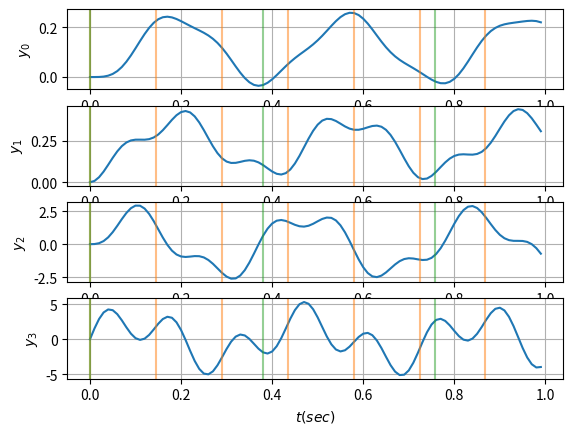

This figure's Python source:
import matplotlib.pyplot as plt
import numpy as np
import numpy.linalg as nl
import scipy.integrate as si



k1 = k2 = 36e3
m1 = 100
m2 = 25
F = 4000



A = np.array((
    (0, 0, 1, 0),
    (0, 0, 0, 1),
    (-(k1 + k2)/m1, k2 / m1, 0, 0),
    (k2 / m2, -k2 / m2, 0, 0),
))
B = np.array(
    (0, 0, 0, 1/m2))
A, B



w, v = nl.eig(A)



w



w_hz = w[0::2].imag / (2 * np.pi)
w_hz



v



def dy_dt(t, y):
  Ay = A @ y
  BF = B * F
  slope = Ay + B * F
  return slope



delta_t = 0.01
t_start = 0
t_end = 1

t_eval = np.arange(t_start, t_end, delta_t)

sol = si.solve_ivp(dy_dt, (t_start, t_end), y0=[0]*4, t_eval=t_eval)



sol



t0 = np.arange(sol.t[0], sol.t[-1], 1/w_hz[0])
t1 = np.arange(sol.t[0], sol.t[-1], 1/w_hz[1])

for k, y in enumerate(sol.y):

  ax = plt.subplot(len(sol.y), 1, k+1)
  ax.plot(sol.t, y)
  ax.set_ylabel(f'$y_{k}$')
  ax.grid(True)

  for ti in t0:
    ax.axvline(ti, color="C1",alpha=0.5)

  for ti in t1:
    ax.axvline(ti, color="C2",alpha=0.5)

ax.set_xlabel('$t(sec)$');



